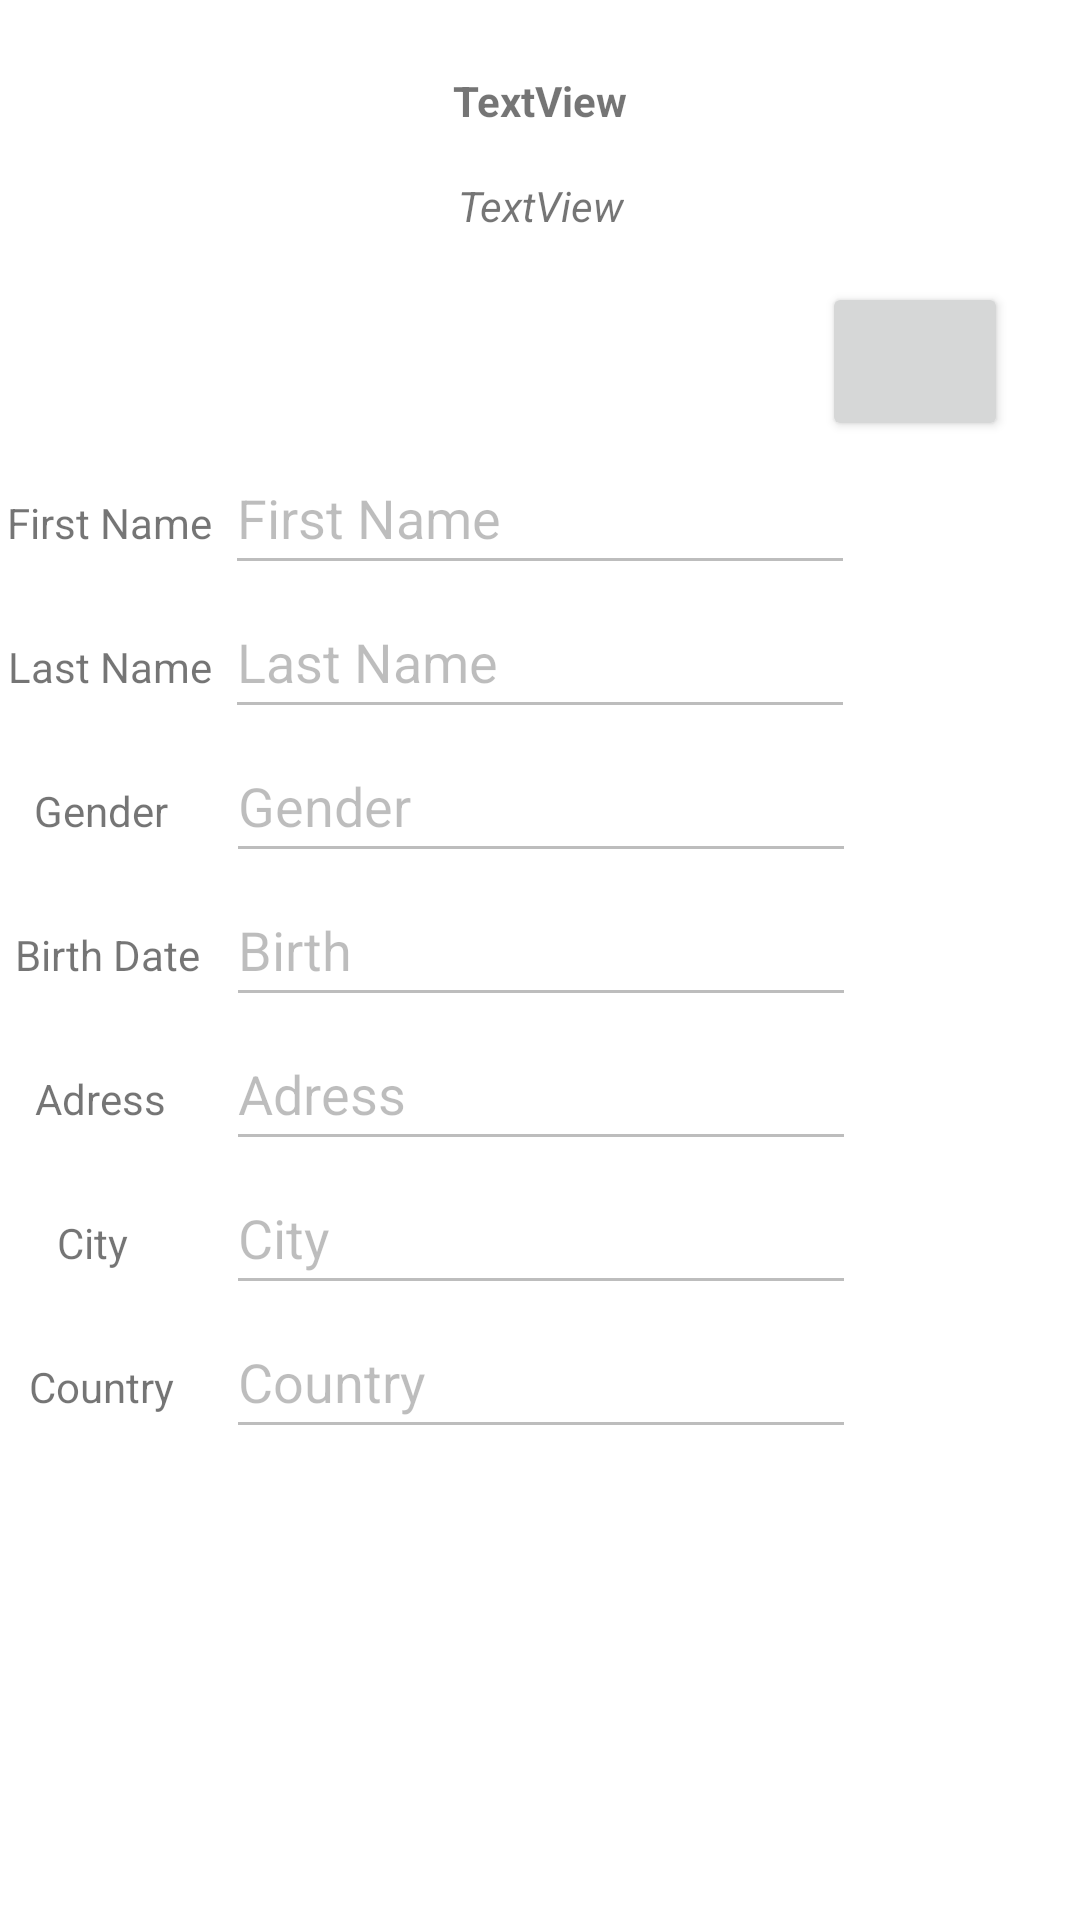

Produce the Android XML layout that renders to this screen, including the resource entries it uses.
<!-- AndroidManifest.xml: application theme Theme.HobAppClient -->
<!-- res/layout/fragment_profile.xml -->
<?xml version="1.0" encoding="utf-8"?>
<androidx.constraintlayout.widget.ConstraintLayout xmlns:android="http://schemas.android.com/apk/res/android"
    xmlns:app="http://schemas.android.com/apk/res-auto"
    xmlns:tools="http://schemas.android.com/tools"
    android:layout_width="match_parent"
    android:layout_height="match_parent"
    tools:context=".views.fragments.ProfileFragment">

    <TextView
        android:id="@+id/prof_username_textView"
        android:layout_width="wrap_content"
        android:layout_height="wrap_content"
        android:layout_marginTop="24dp"
        android:text="TextView"
        android:textStyle="bold"
        app:layout_constraintEnd_toEndOf="parent"
        app:layout_constraintStart_toStartOf="parent"
        app:layout_constraintTop_toTopOf="parent" />

    <TextView
        android:id="@+id/prof_email_textView"
        android:layout_width="wrap_content"
        android:layout_height="wrap_content"
        android:layout_marginTop="16dp"
        android:text="TextView"
        android:textStyle="italic"
        app:layout_constraintEnd_toEndOf="parent"
        app:layout_constraintHorizontal_bias="0.501"
        app:layout_constraintStart_toStartOf="parent"
        app:layout_constraintTop_toBottomOf="@+id/prof_username_textView" />

    <ImageView
        android:id="@+id/prof_avatar_imageView"
        android:layout_width="wrap_content"
        android:layout_height="wrap_content"
        android:layout_marginTop="16dp"
        app:layout_constraintEnd_toEndOf="parent"
        app:layout_constraintHorizontal_bias="0.498"
        app:layout_constraintStart_toStartOf="parent"
        app:layout_constraintTop_toBottomOf="@+id/prof_email_textView"
        tools:src="@tools:sample/avatars" />

    <TextView
        android:id="@+id/prof_firstname_label"
        android:layout_width="wrap_content"
        android:layout_height="wrap_content"
        android:text="First Name"
        app:layout_constraintBaseline_toBaselineOf="@+id/prof_firstname_editText"
        app:layout_constraintEnd_toStartOf="@+id/prof_firstname_editText"
        app:layout_constraintHorizontal_bias="0.372"
        app:layout_constraintStart_toStartOf="parent" />

    <TextView
        android:id="@+id/prof_lastname_label"
        android:layout_width="wrap_content"
        android:layout_height="wrap_content"
        android:text="Last Name"
        app:layout_constraintBaseline_toBaselineOf="@+id/prof_lastname_editText"
        app:layout_constraintEnd_toStartOf="@+id/prof_firstname_editText"
        app:layout_constraintHorizontal_bias="0.372"
        app:layout_constraintStart_toStartOf="parent" />

    <TextView
        android:id="@+id/prof_gender_label"
        android:layout_width="wrap_content"
        android:layout_height="wrap_content"
        android:text="Gender"
        app:layout_constraintBaseline_toBaselineOf="@+id/prof_gender_editText"
        app:layout_constraintEnd_toStartOf="@+id/prof_firstname_editText"
        app:layout_constraintHorizontal_bias="0.372"
        app:layout_constraintStart_toStartOf="parent" />

    <TextView
        android:id="@+id/prof_birth_label"
        android:layout_width="wrap_content"
        android:layout_height="wrap_content"
        android:text="Birth Date"
        app:layout_constraintBaseline_toBaselineOf="@+id/prof_birth_editText"
        app:layout_constraintEnd_toStartOf="@+id/prof_firstname_editText"
        app:layout_constraintHorizontal_bias="0.372"
        app:layout_constraintStart_toStartOf="parent" />

    <TextView
        android:id="@+id/prof_adress_label"
        android:layout_width="wrap_content"
        android:layout_height="wrap_content"
        android:text="Adress"
        app:layout_constraintBaseline_toBaselineOf="@+id/prof_adress_editText"
        app:layout_constraintEnd_toStartOf="@+id/prof_firstname_editText"
        app:layout_constraintHorizontal_bias="0.372"
        app:layout_constraintStart_toStartOf="parent" />

    <TextView
        android:id="@+id/prof_city_label"
        android:layout_width="wrap_content"
        android:layout_height="wrap_content"
        android:text="City"
        app:layout_constraintBaseline_toBaselineOf="@+id/prof_city_editText"
        app:layout_constraintEnd_toStartOf="@+id/prof_firstname_editText"
        app:layout_constraintHorizontal_bias="0.372"
        app:layout_constraintStart_toStartOf="parent" />

    <TextView
        android:id="@+id/prof_country_label"
        android:layout_width="wrap_content"
        android:layout_height="wrap_content"
        android:text="Country"
        app:layout_constraintBaseline_toBaselineOf="@+id/prof_country_editText"
        app:layout_constraintEnd_toStartOf="@+id/prof_firstname_editText"
        app:layout_constraintHorizontal_bias="0.372"
        app:layout_constraintStart_toStartOf="parent" />

    <EditText
        android:id="@+id/prof_firstname_editText"
        android:layout_width="wrap_content"
        android:layout_height="wrap_content"
        android:enabled="false"
        android:ems="10"
        android:inputType="textPersonName"
        android:minHeight="48dp"
        android:text="First Name"
        app:layout_constraintEnd_toEndOf="parent"
        app:layout_constraintStart_toStartOf="parent"
        app:layout_constraintTop_toBottomOf="@+id/button" />

    <EditText
        android:id="@+id/prof_lastname_editText"
        android:layout_width="wrap_content"
        android:layout_height="wrap_content"
        android:enabled="false"
        android:ems="10"
        android:inputType="textPersonName"
        android:minHeight="48dp"
        android:text="Last Name"
        app:layout_constraintEnd_toEndOf="parent"
        app:layout_constraintStart_toStartOf="parent"
        app:layout_constraintTop_toBottomOf="@+id/prof_firstname_editText" />

    <EditText
        android:id="@+id/prof_gender_editText"
        android:layout_width="wrap_content"
        android:layout_height="wrap_content"
        android:enabled="false"
        android:ems="10"
        android:inputType="textPersonName"
        android:minHeight="48dp"
        android:text="Gender"
        app:layout_constraintEnd_toEndOf="parent"
        app:layout_constraintHorizontal_bias="0.502"
        app:layout_constraintStart_toStartOf="parent"
        app:layout_constraintTop_toBottomOf="@+id/prof_lastname_editText" />

    <EditText
        android:id="@+id/prof_birth_editText"
        android:layout_width="wrap_content"
        android:layout_height="wrap_content"
        android:enabled="false"
        android:ems="10"
        android:inputType="textPersonName"
        android:minHeight="48dp"
        android:text="Birth"
        app:layout_constraintEnd_toEndOf="parent"
        app:layout_constraintHorizontal_bias="0.502"
        app:layout_constraintStart_toStartOf="parent"
        app:layout_constraintTop_toBottomOf="@+id/prof_gender_editText" />

    <EditText
        android:id="@+id/prof_adress_editText"
        android:layout_width="wrap_content"
        android:layout_height="wrap_content"
        android:enabled="false"
        android:ems="10"
        android:inputType="textPersonName"
        android:minHeight="48dp"
        android:text="Adress"
        app:layout_constraintEnd_toEndOf="parent"
        app:layout_constraintHorizontal_bias="0.502"
        app:layout_constraintStart_toStartOf="parent"
        app:layout_constraintTop_toBottomOf="@+id/prof_birth_editText" />

    <EditText
        android:id="@+id/prof_city_editText"
        android:layout_width="wrap_content"
        android:layout_height="wrap_content"
        android:enabled="false"
        android:ems="10"
        android:inputType="textPersonName"
        android:minHeight="48dp"
        android:text="City"
        app:layout_constraintEnd_toEndOf="parent"
        app:layout_constraintHorizontal_bias="0.502"
        app:layout_constraintStart_toStartOf="parent"
        app:layout_constraintTop_toBottomOf="@+id/prof_adress_editText" />

    <EditText
        android:id="@+id/prof_country_editText"
        android:layout_width="wrap_content"
        android:layout_height="wrap_content"
        android:enabled="false"
        android:ems="10"
        android:inputType="textPersonName"
        android:minHeight="48dp"
        android:text="Country"
        app:layout_constraintEnd_toEndOf="parent"
        app:layout_constraintHorizontal_bias="0.502"
        app:layout_constraintStart_toStartOf="parent"
        app:layout_constraintTop_toBottomOf="@+id/prof_city_editText" />

    <Button
        android:id="@+id/button"
        android:layout_width="62dp"
        android:layout_height="53dp"
        android:layout_marginEnd="24dp"
        app:icon="@android:drawable/ic_menu_edit"
        app:layout_constraintEnd_toEndOf="parent"
        app:layout_constraintTop_toBottomOf="@+id/prof_avatar_imageView"
        tools:ignore="SpeakableTextPresentCheck" />

</androidx.constraintlayout.widget.ConstraintLayout>
<!-- resources referenced by this layout -->
<resources>
  <style name="Theme.HobAppClient" parent="Theme.MaterialComponents.DayNight.DarkActionBar">
          
          <item name="colorPrimary">@color/purple_500</item>
          <item name="colorPrimaryVariant">@color/purple_700</item>
          <item name="colorOnPrimary">@color/white</item>
          
          <item name="colorSecondary">@color/teal_200</item>
          <item name="colorSecondaryVariant">@color/teal_700</item>
          <item name="colorOnSecondary">@color/black</item>
          
          <item name="android:statusBarColor">?attr/colorPrimaryVariant</item>
          
      </style>
  <color name="purple_500">#AA5813</color>
  <color name="purple_700">#E26610</color>
  <color name="white">#FFFFFFFF</color>
  <color name="teal_200">#3E5258</color>
  <color name="teal_700">#243236</color>
  <color name="black">#14141400</color>
</resources>
